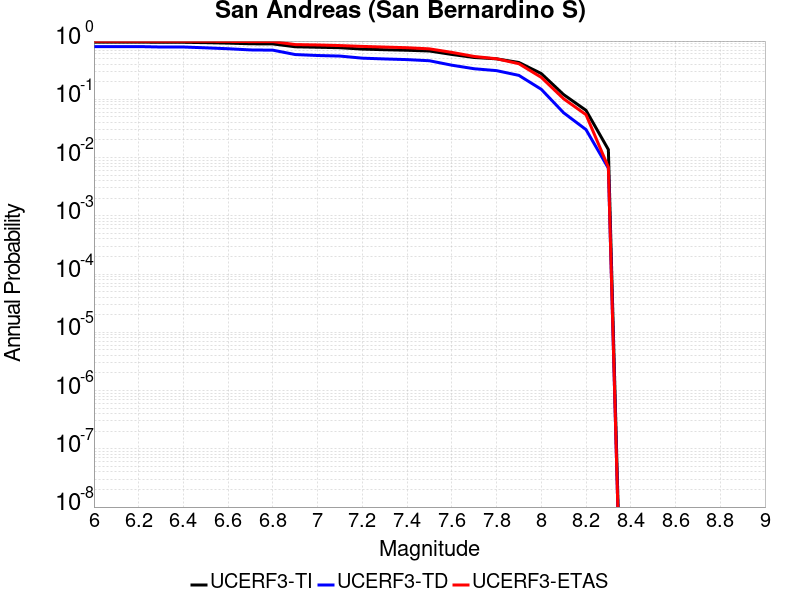

Data behind this chart, as committed beside it:
Magnitude, UCERF3-TI Prob, UCERF3-TD Prob, UCERF3-ETAS Prob
6.0, 0.96, 0.8044, 0.9932
6.1, 0.96, 0.8044, 0.9932
6.2, 0.96, 0.8044, 0.9932
6.3, 0.9529, 0.7905, 0.9932
6.4, 0.9529, 0.7905, 0.9932
6.5, 0.9385, 0.7653, 0.9932
6.6, 0.9217, 0.7382, 0.9864
6.7, 0.8982, 0.7044, 0.9796
6.8, 0.8929, 0.6976, 0.9796
6.9, 0.7977, 0.5867, 0.8707
7.0, 0.7832, 0.5651, 0.8571
7.1, 0.7688, 0.5524, 0.8367
7.2, 0.7281, 0.5087, 0.8095
7.3, 0.7097, 0.4932, 0.7891
7.4, 0.6953, 0.4804, 0.7687
7.5, 0.675, 0.4592, 0.7347
7.6, 0.5891, 0.3852, 0.6395
7.7, 0.5223, 0.3348, 0.5442
7.8, 0.4955, 0.3107, 0.4966
7.9, 0.4289, 0.2575, 0.4082
8.0, 0.2768, 0.1486, 0.2381
8.1, 0.1205, 0.05868, 0.102
8.2, 0.06469, 0.0302, 0.05442
8.3, 0.01369, 0.006563, 0.006803
